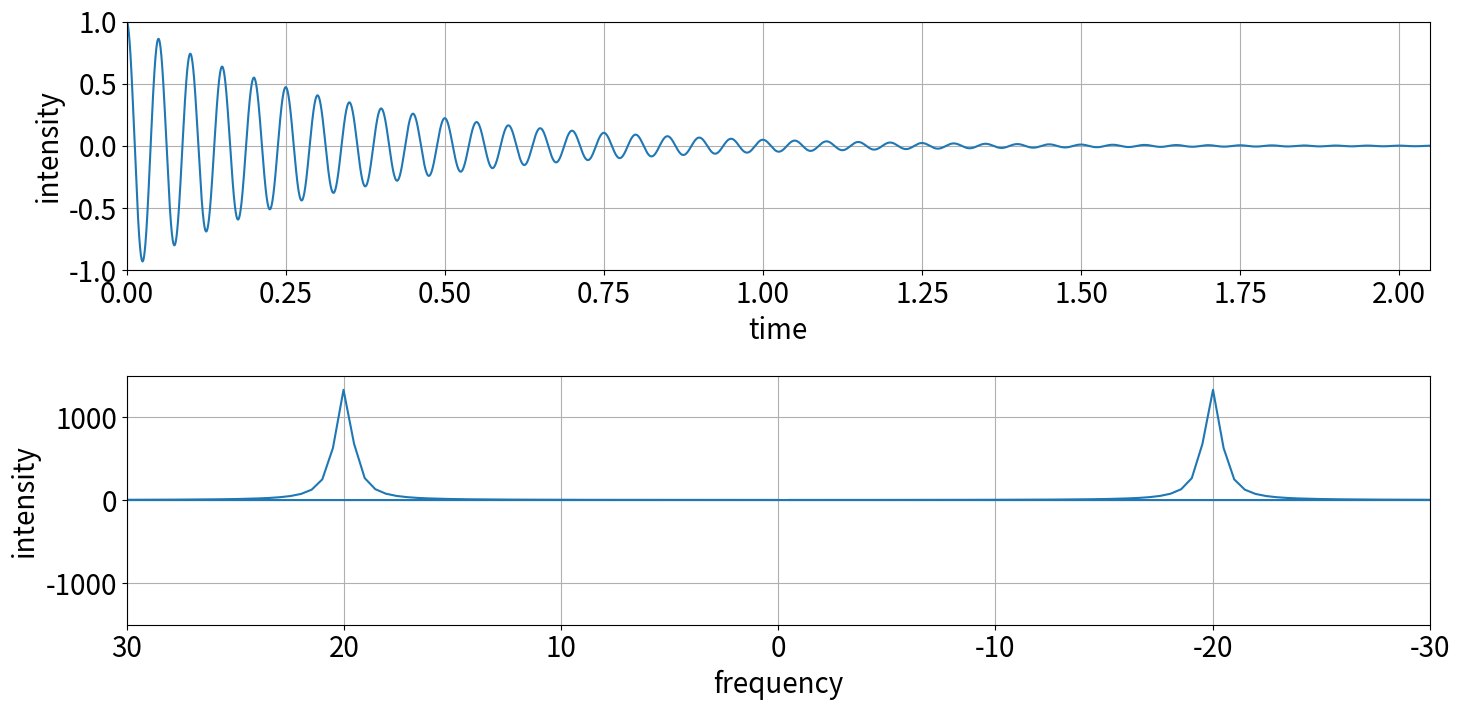
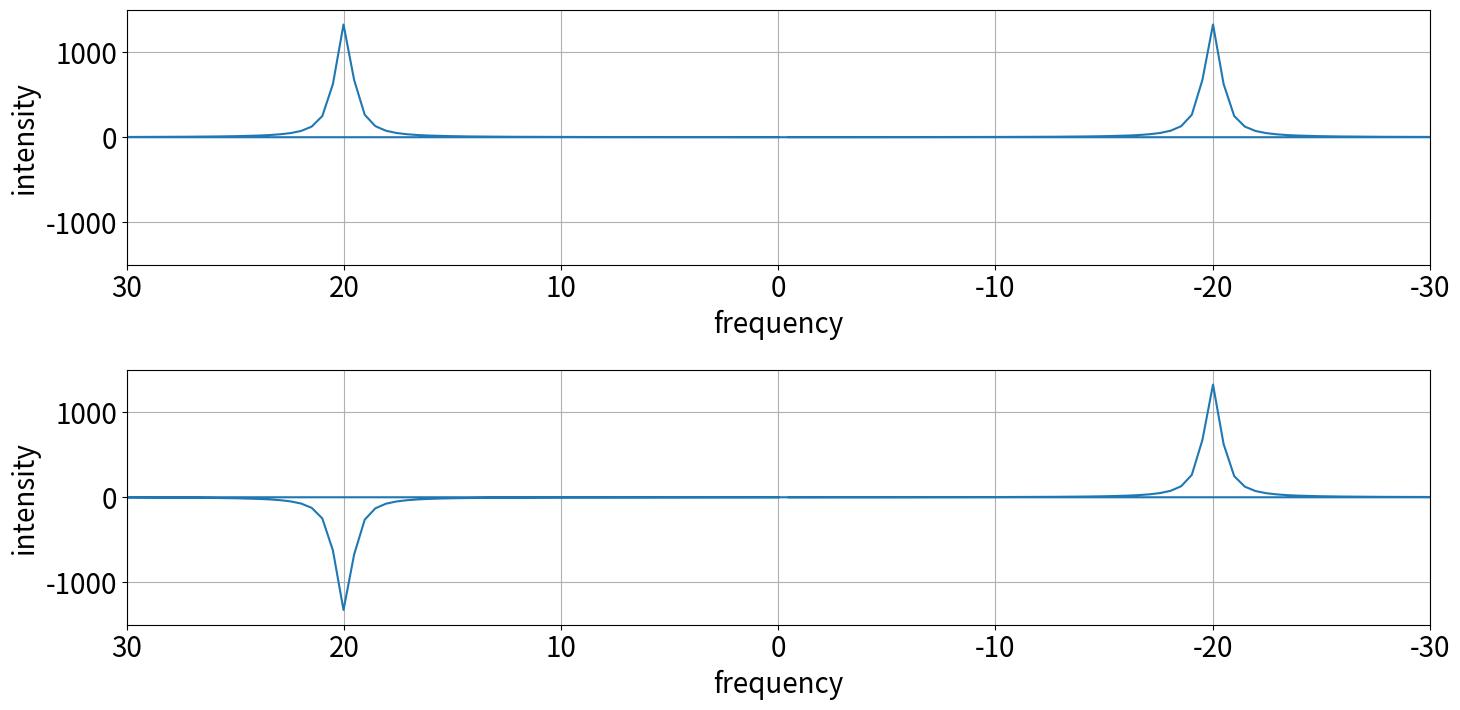
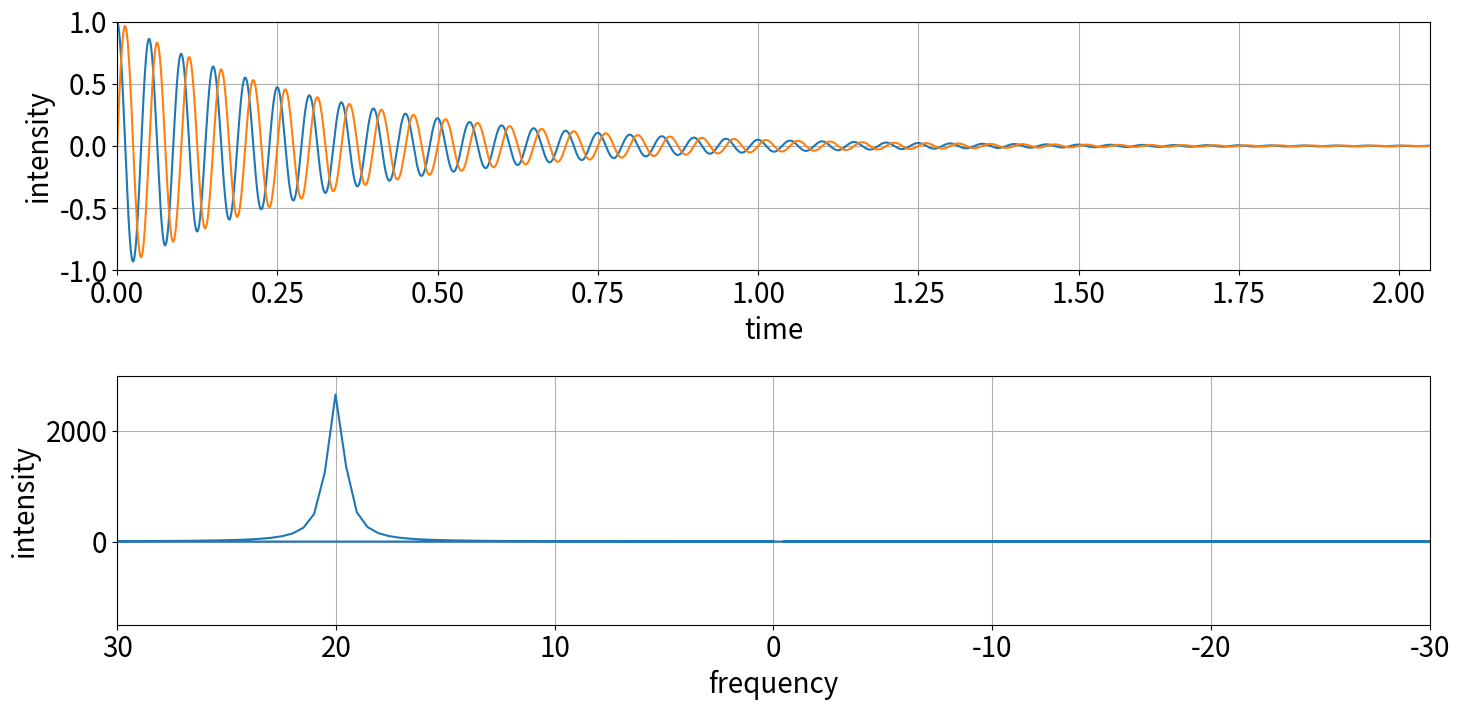

Here is the Python script that generated these plots, in order:
print("Hello, world!")

# import the libraries so we can do cool math stuff and make pretty plots
import numpy as np
import matplotlib.pyplot as plt

# define a standard look for all of the plots
%matplotlib inline
font = {'size'   : 20}
plt.rc('font', **font)

# define all of our constants for these simulations
NP = 16384             # number of data points; must be 2^n
OMEGA = 20.0           # the frequency of our peak
DECAY = 3.0            # this is R2 which equals 1/T2
DWELL = 1 / 8000.0     # calculate the dwell time based on the sweep width
AQ = NP * DWELL        # the acquisition time is just the number of data points times the delay between points
LLIM = 30.0            # left limit
RLIM = -30.0           # right limit - yes, I know negative numbers should be on the left, but NMR has weird conventions
BLIM = -1500.0         # bottom limit
TLIM = 1500.0          # top limit

# create the time points that we want to use for the sin and cos calculations; create NP data points between 0.00 - AQ seconds
x = np.linspace(0.00, AQ, NP)

# calculate the damped oscillation - we use 2*pi*omega to get units of Hertz instead of rad/s
y = np.cos(OMEGA * 2 * np.pi * x) * np.exp(-x * DECAY)

# do the Fourier transform and calculate the frequencies for the x-axis
ft_y = np.fft.fft(y)
freq = np.fft.fftfreq(NP) / DWELL

# make the stacked plots
fig, axs = plt.subplots(2, 1, figsize=(15,7.5))
axs[0].plot(x, y)
axs[0].set_xlim(0.00, AQ)
axs[0].set_xlabel('time')
axs[0].set_ylabel('intensity')
axs[0].set_ylim(-1.00, 1.00)
axs[0].grid(True)

axs[1].plot(freq, ft_y.real)
axs[1].set_xlim(LLIM, RLIM)
axs[1].set_xlabel('frequency')
axs[1].set_ylabel('intensity')
axs[1].set_ylim(BLIM, TLIM)
axs[1].grid(True)

fig.tight_layout()
plt.show()

yc = np.cos(OMEGA * 2 * np.pi * x) * np.exp(-x * DECAY)
ys = np.sin(OMEGA * 2 * np.pi * x) * np.exp(-x * DECAY)

ft_yc = np.fft.fft(yc)
ft_ys = np.fft.fft(ys)

fig, axs = plt.subplots(2, 1, figsize=(15,7.5))
axs[0].plot(freq, ft_yc.real)
axs[0].set_xlim(LLIM, RLIM)
axs[0].set_xlabel('frequency')
axs[0].set_ylabel('intensity')
axs[0].set_ylim(BLIM, TLIM)
axs[0].grid(True)

axs[1].plot(freq, ft_ys.imag)
axs[1].set_xlim(LLIM, RLIM)
axs[1].set_xlabel('frequency')
axs[1].set_ylabel('intensity')
axs[1].set_ylim(BLIM, TLIM)
axs[1].grid(True)

fig.tight_layout()
plt.show()

ycomp = yc + (ys * 1j)
ft_yc = np.fft.fft(ycomp)

fig, axs = plt.subplots(2, 1, figsize=(15,7.5))
axs[0].plot(x, yc, x, ys)
axs[0].set_xlim(0.00, AQ)
axs[0].set_xlabel('time')
axs[0].set_ylabel('intensity')
axs[0].set_ylim(-1.00, 1.00)
axs[0].grid(True)

axs[1].plot(freq, ft_yc.real)
axs[1].set_xlim(LLIM, RLIM)
axs[1].set_xlabel('frequency')
axs[1].set_ylabel('intensity')
axs[1].set_ylim(BLIM, 2 * TLIM)
axs[1].grid(True)

fig.tight_layout()
plt.show()

